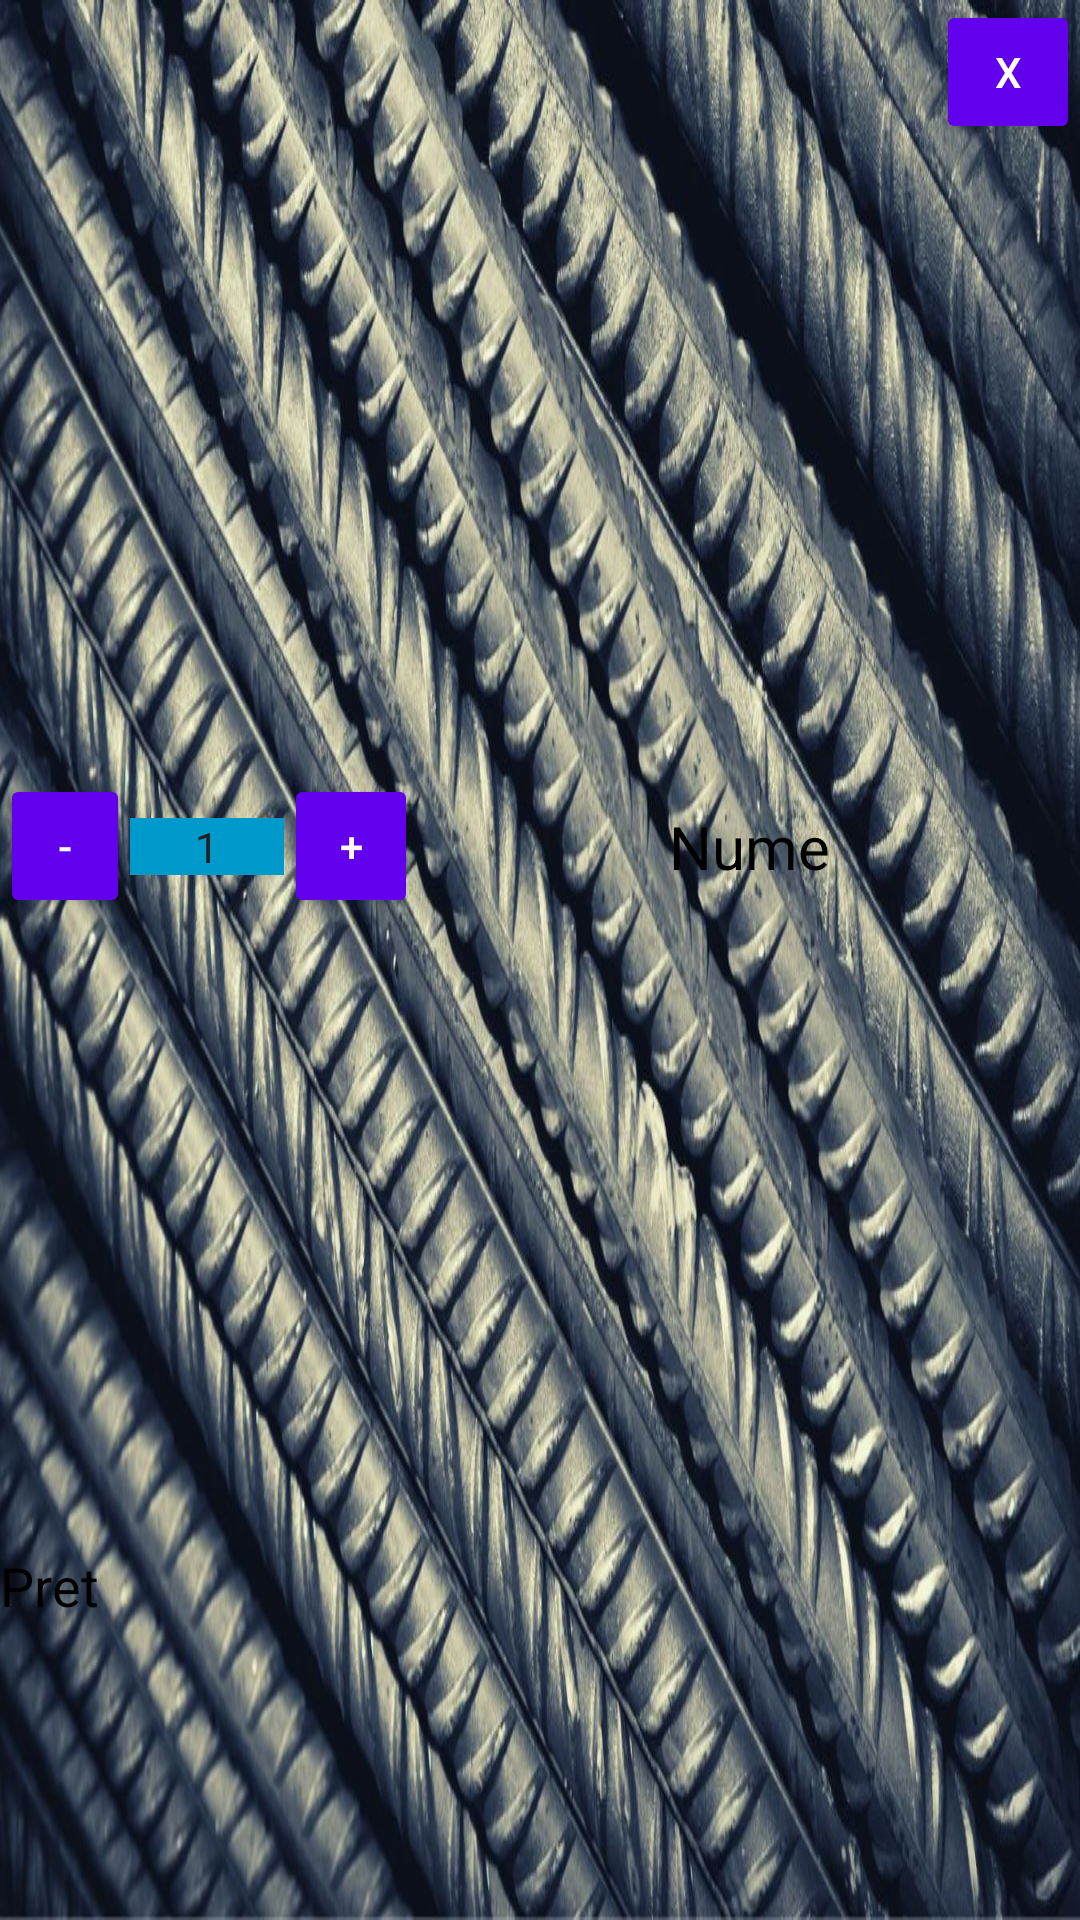

This screen was rendered from an Android layout file. Write that file and the resources it references.
<!-- AndroidManifest.xml: application theme Theme.ProjectDAM -->
<!-- res/layout/dialog_comandare_produse.xml -->
<?xml version="1.0" encoding="utf-8"?>
<LinearLayout xmlns:android="http://schemas.android.com/apk/res/android"
    xmlns:tools="http://schemas.android.com/tools"
    android:id="@+id/linearlayout"
    android:layout_width="350dp"
    android:layout_height="350dp"
    android:layout_gravity="center"
    android:background="@drawable/construction_material_steel"
    android:orientation="vertical">

    <Button
        android:id="@+id/btnClose"
        style="@style/Widget.AppCompat.Button.Small"
        android:layout_width="wrap_content"
        android:layout_height="wrap_content"
        android:layout_gravity="end"
        android:gravity="center"
        android:text="X" />

    <LinearLayout
        android:layout_width="match_parent"
        android:layout_height="231dp"
        android:layout_gravity="center"
        android:layout_weight="80"
        android:gravity="center"
        android:orientation="horizontal">

        <Button
            android:id="@+id/btnMInus"
            style="@style/Widget.AppCompat.Button.Small"
            android:layout_width="0dp"
            android:layout_height="wrap_content"
            android:layout_gravity="center"
            android:layout_weight="1"
            android:gravity="center"
            android:text="@string/minus"
            tools:ignore="TouchTargetSizeCheck" />

        <TextView
            android:id="@+id/cantitate"
            android:layout_width="wrap_content"
            android:layout_height="wrap_content"
            android:layout_gravity="center"
            android:layout_weight="1"
            android:background="@android:color/holo_blue_dark"
            android:gravity="center"
            android:text="@string/nbone"
            android:textColor="#212121" />

        <Button
            android:id="@+id/btnPlus"
            style="@style/Widget.AppCompat.Button.Small"
            android:layout_width="1dp"
            android:layout_height="wrap_content"
            android:layout_gravity="center"
            android:layout_weight="1"
            android:gravity="center"
            android:text="@string/plus"
            tools:ignore="TouchTargetSizeCheck" />

        <TextView
            android:id="@+id/nume_textView"
            android:layout_width="177dp"
            android:layout_height="wrap_content"
            android:layout_gravity="center"
            android:layout_weight="1"
            android:gravity="center"
            android:text="@string/Name"
            android:textColor="@color/black"
            android:textSize="20sp" />
    </LinearLayout>

    <LinearLayout
        android:layout_width="match_parent"
        android:layout_height="64dp"
        android:layout_weight="20"
        android:orientation="horizontal">

        <TextView
            android:id="@+id/textView_pret"
            android:layout_width="wrap_content"
            android:layout_height="wrap_content"
            android:layout_weight="1"
            android:gravity="start"
            android:text="@string/pret_name"
            android:textColor="@color/black"
            android:textSize="18sp" />

        <TextView
            android:id="@+id/pret"
            android:layout_width="wrap_content"
            android:layout_height="wrap_content"
            android:layout_weight="1"
            android:gravity="start"
            android:textColor="@color/black"
            android:textSize="18sp" />
    </LinearLayout>
</LinearLayout>
<!-- resources referenced by this layout -->
<resources>
  <!-- drawable construction_material_steel: jpg bitmap (drawable, 226846 bytes) -->
  <string name="Name">Nume</string>
  <string name="minus">-</string>'
  <string name="nbone">1</string>
  <string name="plus">+</string>
  <string name="pret_name">Pret</string>
  <style name="Theme.ProjectDAM" parent="Theme.MaterialComponents.DayNight.DarkActionBar">
          
          <item name="colorPrimary">@color/purple_500</item>
          <item name="colorPrimaryVariant">@color/purple_700</item>
          <item name="colorOnPrimary">@color/white</item>
          
          <item name="colorSecondary">@color/teal_200</item>
          <item name="colorSecondaryVariant">@color/teal_700</item>
          <item name="colorOnSecondary">@color/black</item>
          
          <item name="android:statusBarColor" tools:targetApi="l">?attr/colorPrimaryVariant</item>
          
      </style>
  <!-- not gathered from this repository: default colours our renderer supplied (Android Studio template values) -->
  <color name="purple_500">#FF6200EE</color>
  <color name="purple_700">#FF3700B3</color>
  <color name="teal_200">#FF03DAC5</color>
  <color name="teal_700">#FF018786</color>
  <color name="black">#FF000000</color>
  <color name="white">#FFFFFFFF</color>
</resources>
